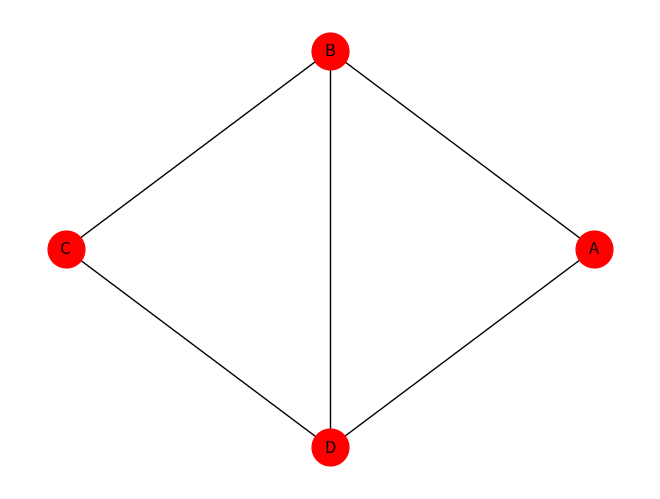

Here is the Python script that generated this plot:
import networkx as nx
import numpy as np
import matplotlib.pyplot as plt

names = ['A', 'B', 'C', 'D']

# 2. Матрица смежности
A = np.array([[0,1,0,1],
              [1,0,1,1],
              [0,1,0,1],
              [1,1,1,0]])

# 1. Рисуем граф
G = nx.relabel_nodes(nx.Graph(A), dict(enumerate(names)))
pos = {'A': (2, 1), 'B': (1, 2), 'C': (0, 1), 'D': (1, 0)}
nx.draw(G, pos, with_labels=True, node_color='red', node_size=700)
plt.show()

# 3. Матрица инцидентности
edges = [(i, j) for i in range(4) for j in range(i+1, 4) if A[i][j]]
I = np.zeros((4, len(edges)), dtype=int)
for k, (i, j) in enumerate(edges):
    I[i][k] = 1
    I[j][k] = 1
for k, (i, j) in enumerate(edges):
    print(f'e{k+1} = {names[i]}{names[j]}')
print('Матрица инцидентности:\n', I)

# 4. Матрица Кирхгофа (через ориентированную инцидентность)
O = I.copy()
for k, (i, j) in enumerate(edges):
    O[j][k] = -1
K = O @ O.T
print('Матрица Кирхгофа:\n', K)

# 5. Эксцентриситет и радиус
print('Эксцентриситеты:', nx.eccentricity(G))
print('Радиус:', nx.radius(G))
